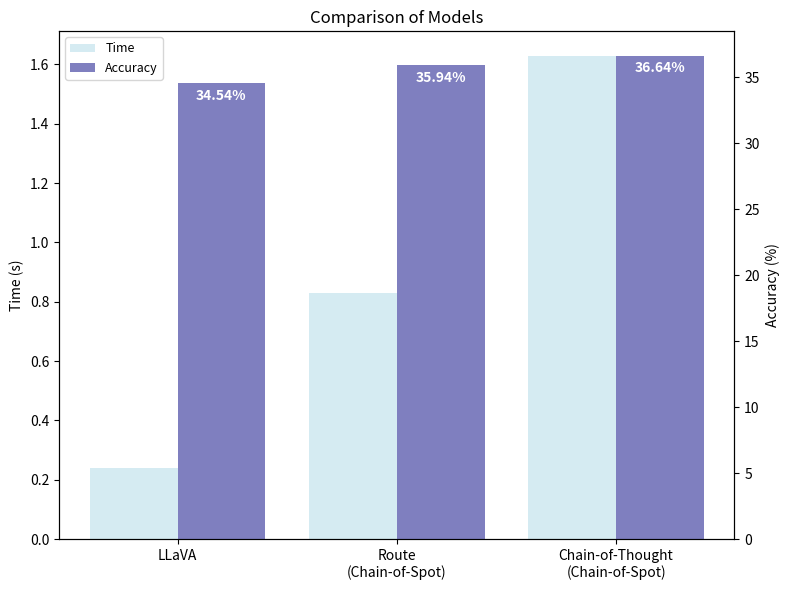

Reproduce this figure in Python.
import matplotlib.pyplot as plt
import numpy as np

# Data
models = ["LLaVA", "Route\n(Chain-of-Spot)", "Chain-of-Thought\n(Chain-of-Spot)"]
time = [0.23857, 0.8310188752, 1.62990]
accuracy = [34.54, 35.94, 36.64]

x = np.arange(len(models))  # X locations for the groups
width = 0.4  # Bar width

fig, ax1 = plt.subplots(figsize=(8, 6))

# Bar chart for time (left y-axis)
bars1 = ax1.bar(x - width/2, time, width, label="Time (s)", color="lightblue", alpha=0.5)
ax1.set_ylabel("Time (s)", color="black")
ax1.tick_params(axis='y', labelcolor="black")

# Creating the second y-axis
ax2 = ax1.twinx()
bars2 = ax2.bar(x + width/2, accuracy, width, label="Accuracy (%)", color="navy", alpha=0.5)
ax2.set_ylabel("Accuracy (%)", color="black")
ax2.tick_params(axis='y', labelcolor="black")
for bar, acc in zip(bars2, accuracy):
    ax2.text(bar.get_x() + bar.get_width()/2, bar.get_height()-1.5, f"{acc:.2f}%", 
             ha='center', va='bottom', fontsize=10, color="white", fontweight="bold")


# X-axis labels
plt.xticks(x, models)
fig.legend([bars1, bars2], ["Time", "Accuracy"], loc="upper left", frameon=True, fontsize=9, facecolor="white", bbox_to_anchor=(0.08, 0.94))

# Titles and legend
plt.title("Comparison of Models")
fig.tight_layout()

plt.savefig("model_comparison_cos.png", dpi=300, bbox_inches="tight")
